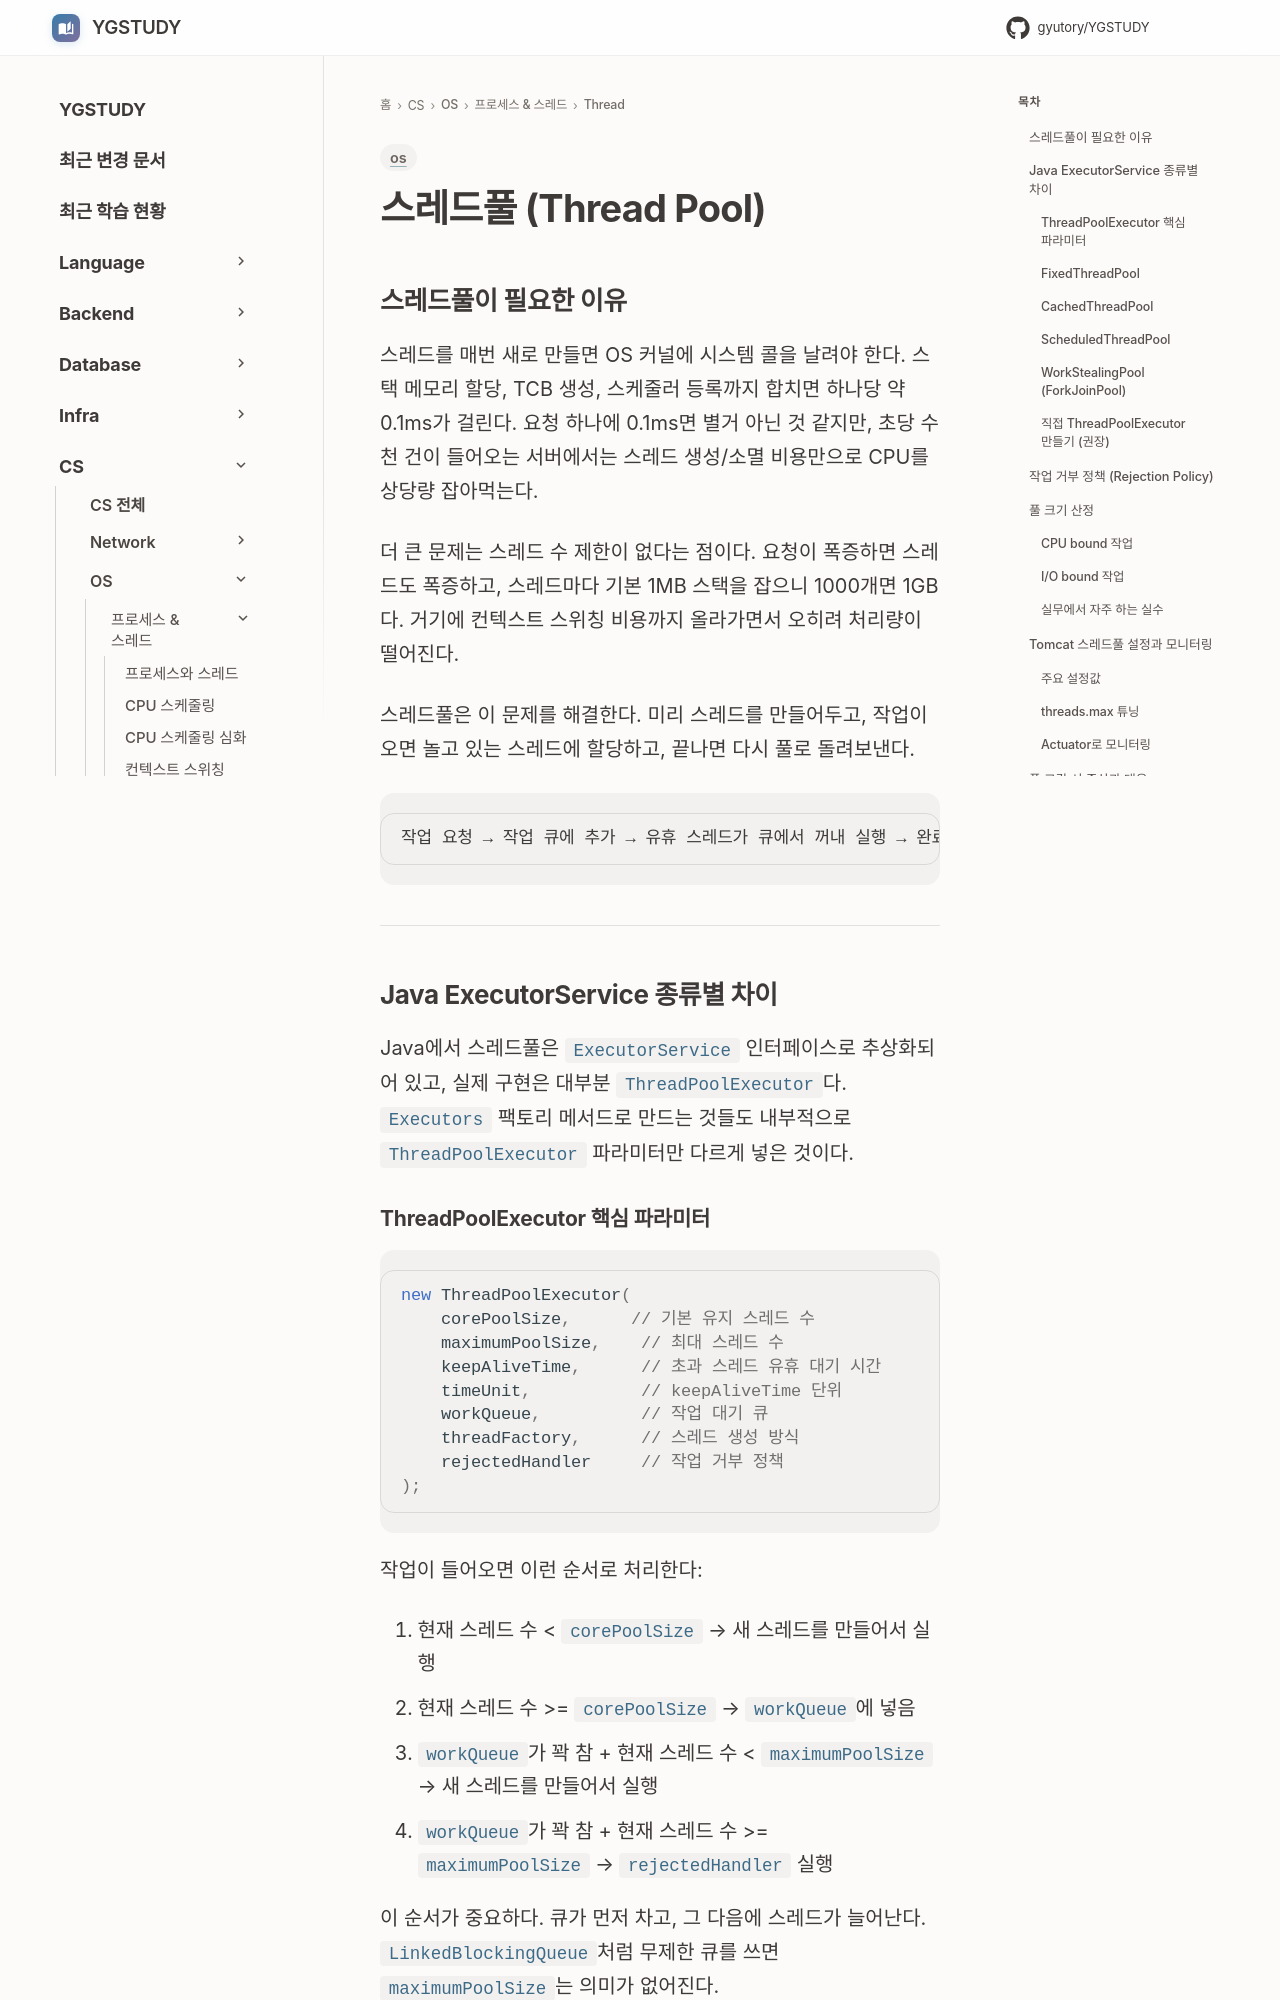

repository: GYUTORY/YGSTUDY · page: OS/Process & Thread/Thread/쓰레드와 쓰레드풀/index.html · generator: mkdocs

---
title: 스레드풀
tags: [os]
updated: 2026-03-25
---

# 스레드풀 (Thread Pool)

## 스레드풀이 필요한 이유

스레드를 매번 새로 만들면 OS 커널에 시스템 콜을 날려야 한다. 스택 메모리 할당, TCB 생성, 스케줄러 등록까지 합치면 하나당 약 0.1ms가 걸린다. 요청 하나에 0.1ms면 별거 아닌 것 같지만, 초당 수천 건이 들어오는 서버에서는 스레드 생성/소멸 비용만으로 CPU를 상당량 잡아먹는다.

더 큰 문제는 스레드 수 제한이 없다는 점이다. 요청이 폭증하면 스레드도 폭증하고, 스레드마다 기본 1MB 스택을 잡으니 1000개면 1GB다. 거기에 컨텍스트 스위칭 비용까지 올라가면서 오히려 처리량이 떨어진다.

스레드풀은 이 문제를 해결한다. 미리 스레드를 만들어두고, 작업이 오면 놀고 있는 스레드에 할당하고, 끝나면 다시 풀로 돌려보낸다.

```
작업 요청 → 작업 큐에 추가 → 유휴 스레드가 큐에서 꺼내 실행 → 완료 후 다시 대기
```

---

## Java ExecutorService 종류별 차이

Java에서 스레드풀은 `ExecutorService` 인터페이스로 추상화되어 있고, 실제 구현은 대부분 `ThreadPoolExecutor`다. `Executors` 팩토리 메서드로 만드는 것들도 내부적으로 `ThreadPoolExecutor` 파라미터만 다르게 넣은 것이다.

### ThreadPoolExecutor 핵심 파라미터

```java
new ThreadPoolExecutor(
    corePoolSize,      // 기본 유지 스레드 수
    maximumPoolSize,    // 최대 스레드 수
    keepAliveTime,      // 초과 스레드 유휴 대기 시간
    timeUnit,           // keepAliveTime 단위
    workQueue,          // 작업 대기 큐
    threadFactory,      // 스레드 생성 방식
    rejectedHandler     // 작업 거부 정책
);
```

작업이 들어오면 이런 순서로 처리한다:

1. 현재 스레드 수 < `corePoolSize` → 새 스레드를 만들어서 실행
2. 현재 스레드 수 >= `corePoolSize` → `workQueue`에 넣음
3. `workQueue`가 꽉 참 + 현재 스레드 수 < `maximumPoolSize` → 새 스레드를 만들어서 실행
4. `workQueue`가 꽉 참 + 현재 스레드 수 >= `maximumPoolSize` → `rejectedHandler` 실행

이 순서가 중요하다. 큐가 먼저 차고, 그 다음에 스레드가 늘어난다. `LinkedBlockingQueue`처럼 무제한 큐를 쓰면 `maximumPoolSize`는 의미가 없어진다.
